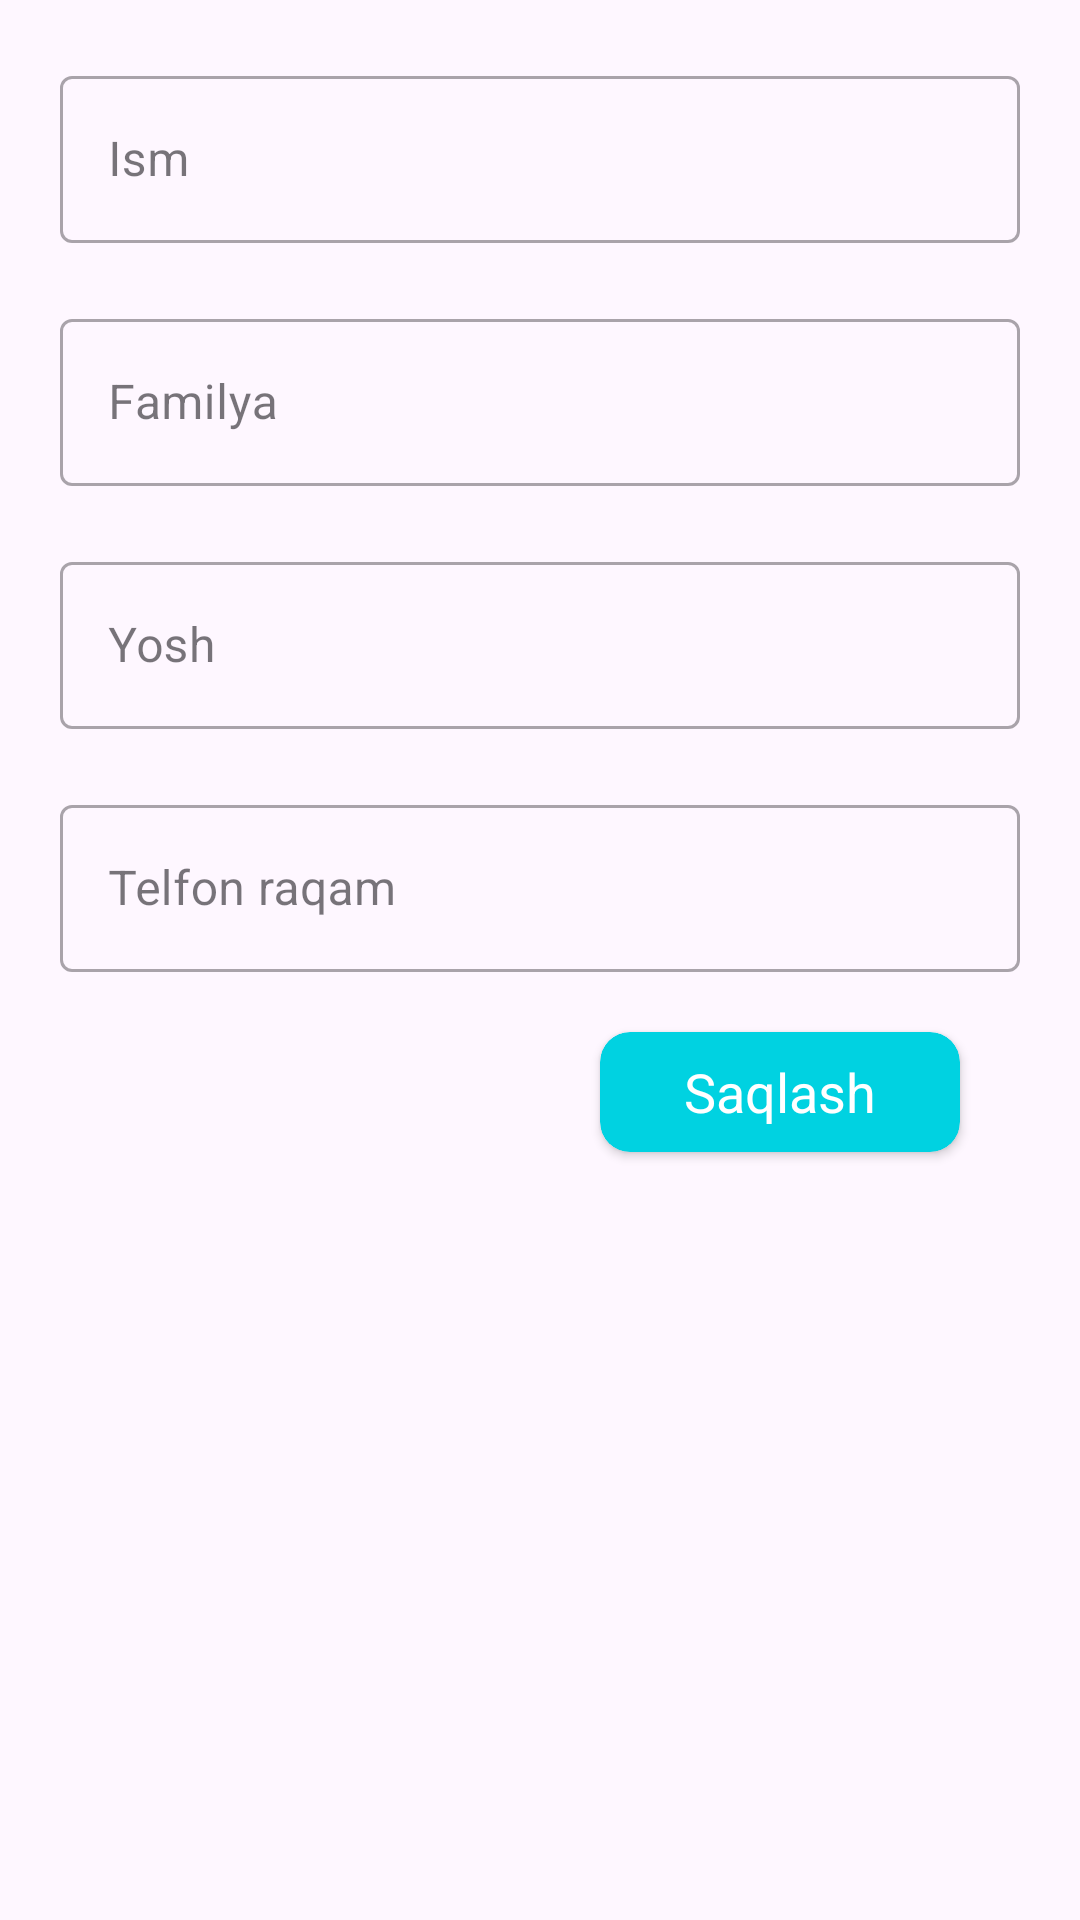

Android layout source for this screen:
<!-- AndroidManifest.xml: application theme Theme.SiliconAcademy -->
<!-- res/layout/fragment_add_student.xml -->
<?xml version="1.0" encoding="utf-8"?>
<androidx.constraintlayout.widget.ConstraintLayout xmlns:android="http://schemas.android.com/apk/res/android"
    xmlns:app="http://schemas.android.com/apk/res-auto"
    xmlns:tools="http://schemas.android.com/tools"
    android:layout_width="match_parent"
    android:layout_height="match_parent"
    android:padding="20dp"
    tools:context=".fragments.AddStudentFragment">

    <com.google.android.material.textfield.TextInputLayout
        android:id="@+id/nameameLayout"
        style="@style/Widget.MaterialComponents.TextInputLayout.OutlinedBox"
        android:layout_width="match_parent"
        android:layout_height="wrap_content"
        android:layout_marginBottom="20dp"
        app:layout_constraintBottom_toTopOf="@id/surnameLayout"
        app:layout_constraintLeft_toLeftOf="parent"
        app:layout_constraintRight_toRightOf="parent"
        app:layout_constraintTop_toTopOf="parent">

        <com.google.android.material.textfield.TextInputEditText
            android:id="@+id/name"
            android:textAllCaps="false"
            android:layout_width="match_parent"
            android:layout_height="wrap_content"
            android:hint="Ism" />

    </com.google.android.material.textfield.TextInputLayout>

    <com.google.android.material.textfield.TextInputLayout
        android:id="@+id/surnameLayout"
        style="@style/Widget.MaterialComponents.TextInputLayout.OutlinedBox"
        android:layout_width="match_parent"
        android:layout_height="wrap_content"
        android:layout_marginBottom="20dp"
        app:layout_constraintBottom_toTopOf="@id/ageLayout"
        app:layout_constraintLeft_toLeftOf="parent"
        app:layout_constraintRight_toRightOf="parent"
        app:layout_constraintTop_toBottomOf="@id/nameameLayout">

        <com.google.android.material.textfield.TextInputEditText
            android:id="@+id/surname"
            android:textAllCaps="false"
            android:layout_width="match_parent"
            android:layout_height="wrap_content"
            android:hint="Familya" />

    </com.google.android.material.textfield.TextInputLayout>
    <com.google.android.material.textfield.TextInputLayout
        android:id="@+id/ageLayout"
        style="@style/Widget.MaterialComponents.TextInputLayout.OutlinedBox"
        android:layout_width="match_parent"
        android:layout_height="wrap_content"
        android:layout_marginBottom="20dp"
        app:layout_constraintBottom_toTopOf="@id/fatherNameLayout"
        app:layout_constraintLeft_toLeftOf="parent"
        app:layout_constraintRight_toRightOf="parent"
        app:layout_constraintTop_toBottomOf="@id/surnameLayout">

        <com.google.android.material.textfield.TextInputEditText
            android:id="@+id/age"
            android:textAllCaps="false"
            android:inputType="number"
            android:layout_width="match_parent"
            android:layout_height="wrap_content"
            android:hint="Yosh" />

    </com.google.android.material.textfield.TextInputLayout>

    <com.google.android.material.textfield.TextInputLayout
        android:id="@+id/fatherNameLayout"
        style="@style/Widget.MaterialComponents.TextInputLayout.OutlinedBox"
        android:layout_width="match_parent"
        android:layout_height="wrap_content"
        android:layout_marginBottom="20dp"
        app:layout_constraintLeft_toLeftOf="parent"
        app:layout_constraintBottom_toTopOf="@id/save"
        app:layout_constraintRight_toRightOf="parent"
        app:layout_constraintTop_toBottomOf="@id/ageLayout">

        <com.google.android.material.textfield.TextInputEditText
            android:id="@+id/fatherName"
            android:textAllCaps="false"
            android:layout_width="match_parent"
            android:layout_height="wrap_content"
            android:hint="Telfon raqam" />

    </com.google.android.material.textfield.TextInputLayout>

    <androidx.cardview.widget.CardView
        android:id="@+id/save"
        android:layout_width="120dp"
        android:layout_height="40dp"
        android:layout_margin="20dp"
        app:cardBackgroundColor="@color/mainColor"
        app:cardCornerRadius="10dp"
        app:layout_constraintRight_toRightOf="parent"
        app:layout_constraintTop_toBottomOf="@id/fatherNameLayout">

        <TextView
            android:layout_width="wrap_content"
            android:layout_height="wrap_content"
            android:layout_gravity="center"
            android:text="Saqlash"
            android:textColor="@color/white"
            android:textSize="18sp" />

    </androidx.cardview.widget.CardView>

</androidx.constraintlayout.widget.ConstraintLayout>
<!-- resources referenced by this layout -->
<resources>
  <color name="mainColor">#00D2E1</color>
  <color name="white">#FFFFFFFF</color>
  <style name="Theme.SiliconAcademy" parent="Base.Theme.SiliconAcademy" />
  <style name="Base.Theme.SiliconAcademy" parent="Theme.Material3.DayNight.NoActionBar">
          <item name="android:windowIsTranslucent">true</item>
      </style>
</resources>
